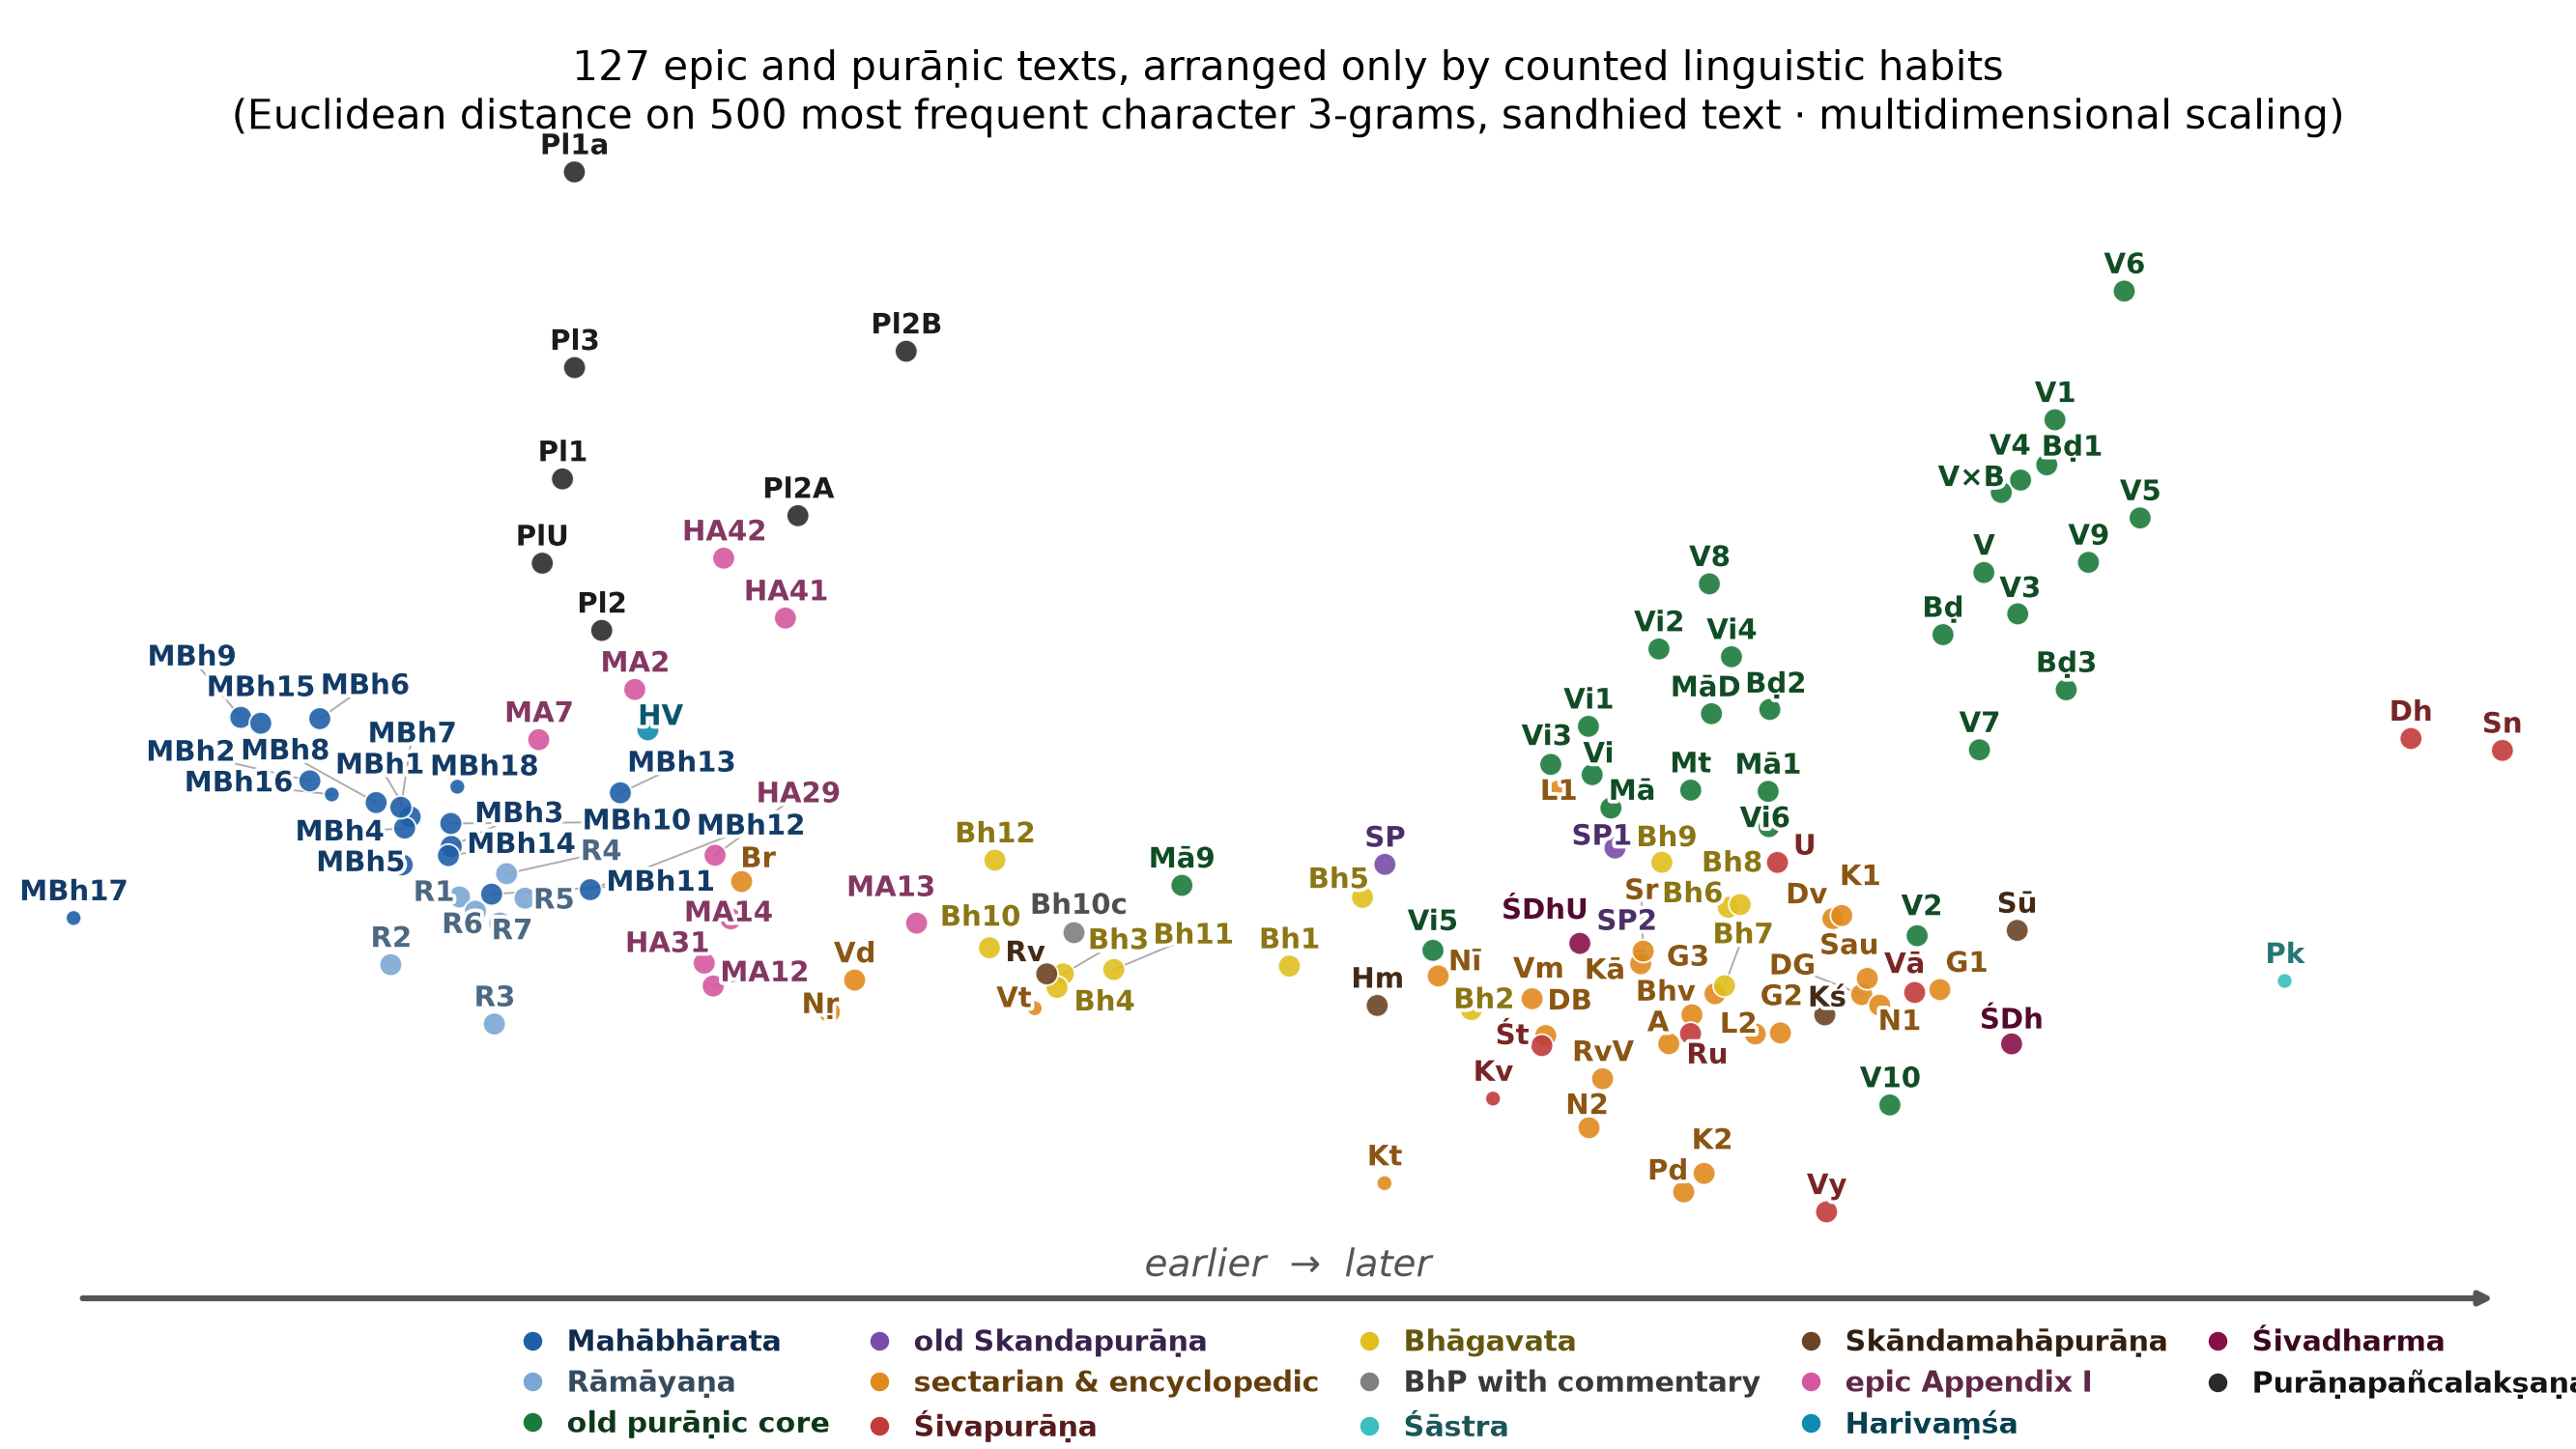

The data file committed next to this chart (first rows):
text	x	y
agnipurana_u	0.002670	-0.003743
bhagavatapurana_skandha-01_u	0.000045	-0.002290
bhagavatapurana_skandha-02_u	0.001304	-0.003104
bhagavatapurana_skandha-03_u	-0.001519	-0.002438
bhagavatapurana_skandha-04_u	-0.001563	-0.002690
bhagavatapurana_skandha-05_u	0.000551	-0.001004
bhagavatapurana_skandha-06_u	0.003082	-0.001191
bhagavatapurana_skandha-07_u	0.003056	-0.002659
bhagavatapurana_skandha-08_u	0.003164	-0.001140
bhagavatapurana_skandha-09_u	0.002622	-0.000349
bhagavatapurana_skandha-10_adhyaya-29-33…	-0.001451	-0.001661
bhagavatapurana_skandha-10_u	-0.002031	-0.001947
bhagavatapurana_skandha-11_u	-0.001170	-0.002355
bhagavatapurana_skandha-12_u	-0.001993	-0.000309
bhavisyapurana	0.002830	-0.003201
brahmandapurana	0.004568	0.003911
brahmandapurana_khanda-1_u	0.005286	0.007088
brahmandapurana_khanda-2_u	0.003369	0.002512
brahmandapurana_khanda-3_u	0.005420	0.002880
brahmapurana_pu	-0.003745	-0.000709
devibhagavatapurana	0.001818	-0.003590
devibhagavatapurana_devigita_adhyaya-31-…	0.004005	-0.002824
devipurana	0.003806	-0.001403
garudapurana_khanda-1_u	0.004546	-0.002731
garudapurana_khanda-2_u	0.003443	-0.003542
garudapurana_khanda-3_u	0.002990	-0.002808
harivamsa	-0.004396	0.002147
harivamsa_appendix-29-30_mathura	-0.003929	-0.000217
harivamsa_appendix-31	-0.004004	-0.002236
harivamsa_appendix-41	-0.003443	0.004221
harivamsa_appendix-42_pradurbhava	-0.003870	0.005342
kalikapurana	0.002475	-0.002247
karatoyamahatmya_pu	0.000703	-0.006351
kirfel_ppl_textgruppe_IIA_col1	-0.003356	0.006137
kirfel_ppl_textgruppe_IIB_col1	-0.002607	0.009213
kirfel_ppl_textgruppe_III_col1	-0.004902	0.008907
kirfel_ppl_textgruppe_II_col1	-0.004713	0.003990
kirfel_ppl_textgruppe_I_col1	-0.004985	0.006825
kirfel_ppl_textgruppe_Ia_col1	-0.004903	0.01257
kirfel_ppl_ungrouped_col1	-0.005125	0.005248
kurmapurana_khanda-1_u	0.003867	-0.001344
kurmapurana_khanda-2_u	0.002915	-0.006170
lingapurana_khanda-1_u	0.001908	0.000985
lingapurana_khanda-2_u	0.003268	-0.003560
mahabharata_01-adiparvan	-0.006039	0.000504
mahabharata_02-appendix-21_sisupala	-0.004485	0.002885
mahabharata_02-sabhaparvan	-0.006733	0.001175
mahabharata_03-aranyakaparvan	-0.005755	-0.000051
mahabharata_04-virataparvan	-0.006077	0.000292
mahabharata_05-udyogaparvan	-0.006094	-0.000396
mahabharata_06-bhismaparvan	-0.006664	0.002338
mahabharata_07-appendix-08_sodasarajika	-0.005149	0.001946
mahabharata_07-dronaparvan	-0.006104	0.000680
mahabharata_08-karnaparvan	-0.006274	0.000769
mahabharata_09-salyaparvan	-0.007211	0.002362
mahabharata_10-sauptikaparvan	-0.005758	0.000378
mahabharata_11-striparvan	-0.005475	-0.000945
mahabharata_12-appendix-29_moksadharma	-0.003942	-0.002663
mahabharata_12-santiparvan	-0.004793	-0.000861
mahabharata_13-anusasanaparvan	-0.004585	0.000951
... 67 more rows
